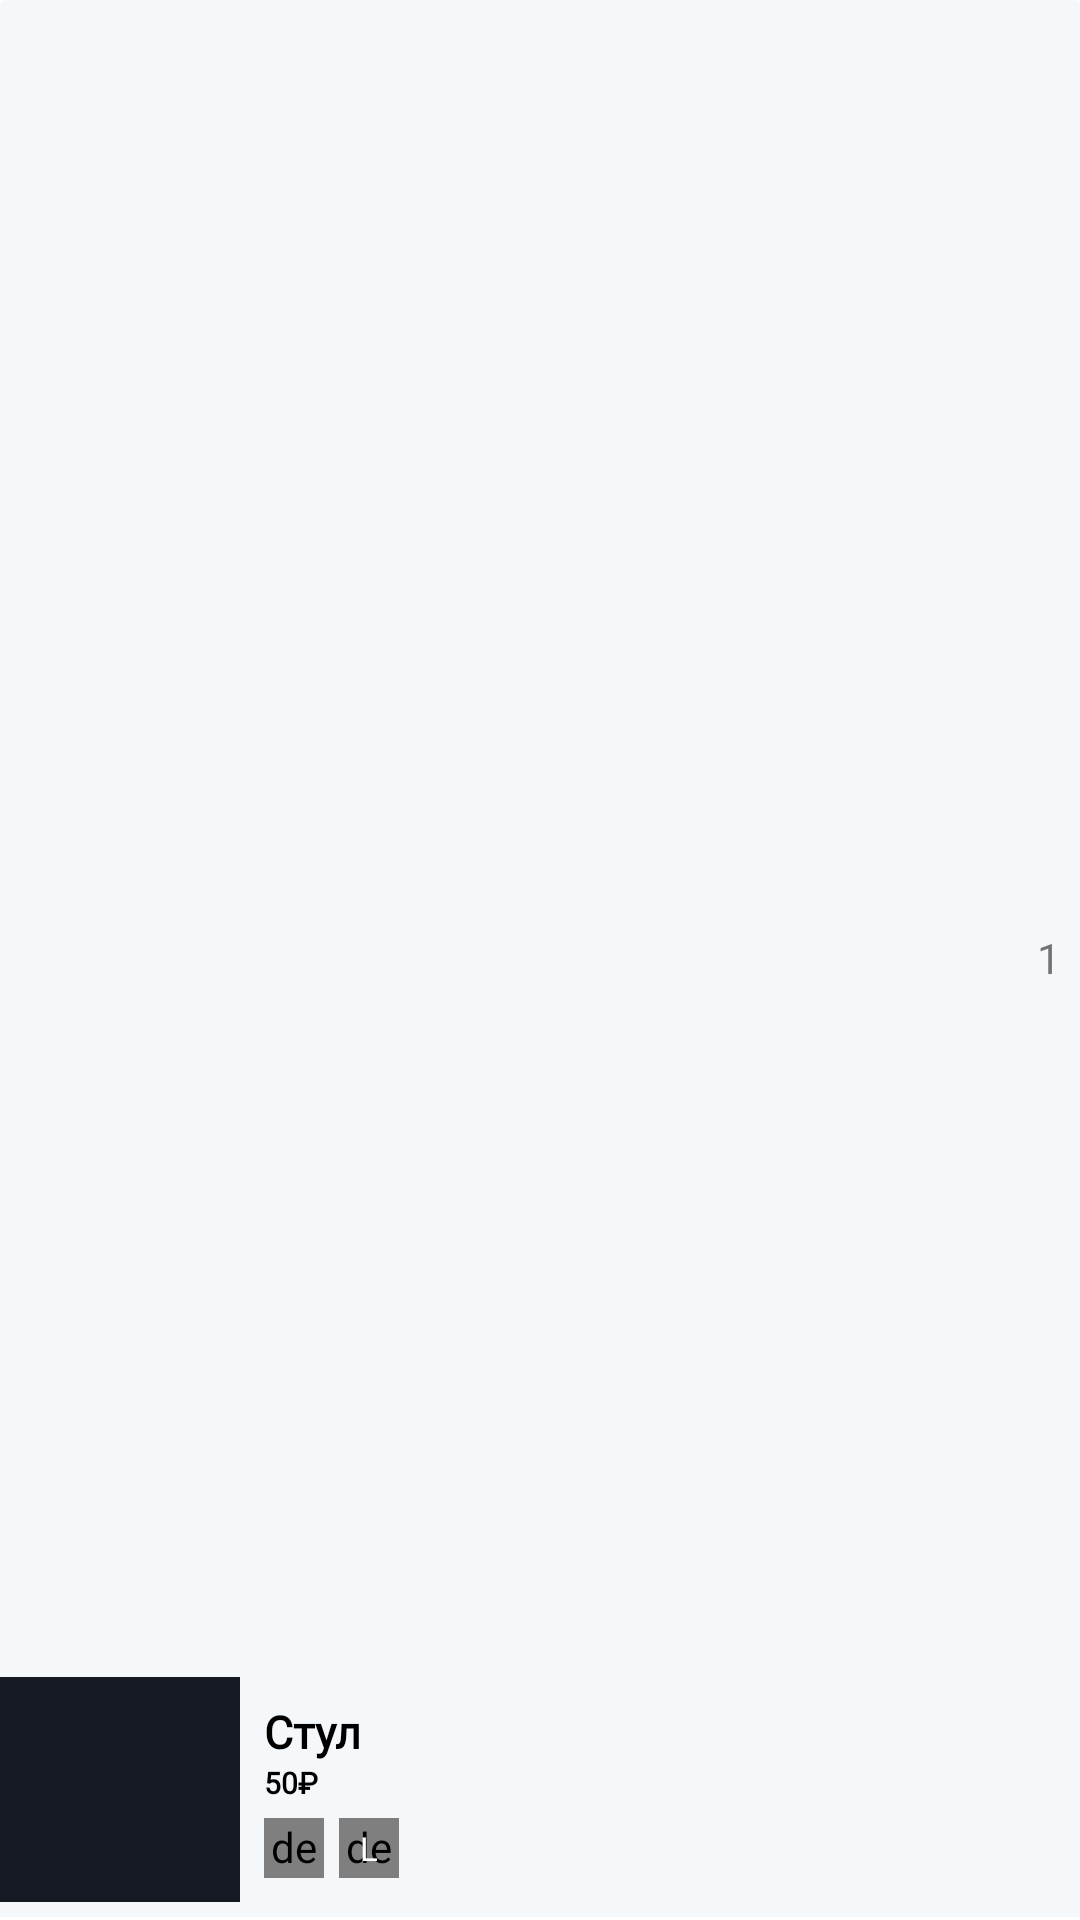

Android layout source for this screen:
<!-- AndroidManifest.xml: application theme Theme.KelineYt -->
<!-- res/layout/cart_product_item.xml -->
<?xml version="1.0" encoding="utf-8"?>
<androidx.cardview.widget.CardView xmlns:android="http://schemas.android.com/apk/res/android"
    android:layout_width="match_parent"
    android:layout_height="wrap_content"
    xmlns:app="http://schemas.android.com/apk/res-auto"
    android:backgroundTint="@color/g_white"
    app:cardElevation="0dp">

    <androidx.constraintlayout.widget.ConstraintLayout
        android:layout_width="match_parent"
        android:layout_height="match_parent">

        <View
            android:id="@+id/topLine"
            android:layout_width="0dp"
            android:layout_height="1dp"
            android:layout_marginTop="10dp"
            android:background="@color/white"
            app:layout_constraintStart_toStartOf="parent"
            app:layout_constraintBottom_toBottomOf="parent"
            app:layout_constraintEnd_toEndOf="parent"/>

        <ImageView
            android:id="@+id/imageCartProduct"
            android:layout_width="80dp"
            android:layout_height="75dp"
            android:layout_marginBottom="5dp"
            app:layout_constraintBottom_toTopOf="@+id/topLine"
            app:layout_constraintStart_toStartOf="parent"
            android:scaleType="centerCrop"
            android:src="@color/g_blue"/>

        <TextView
            android:id="@+id/tvProductCartName"
            android:layout_width="180dp"
            android:layout_height="wrap_content"
            android:layout_marginStart="8dp"
            android:layout_marginTop="8dp"
            android:fontFamily="@font/poppins_light"
            android:text="Стул"
            android:textColor="@color/black"
            android:textSize="15sp"
            android:textStyle="bold"
            app:layout_constraintStart_toEndOf="@id/imageCartProduct"
            app:layout_constraintTop_toTopOf="@id/imageCartProduct"
            android:lines="1" />



        <TextView
            android:id="@+id/tvProductCartPrice"
            android:layout_width="wrap_content"
            android:layout_height="wrap_content"
            android:fontFamily="@font/poppins_light"
            android:text="50₽"
            android:textColor="@color/black"
            android:textSize="10sp"
            android:textStyle="bold"
            app:layout_constraintStart_toStartOf="@id/tvProductCartName"
            app:layout_constraintTop_toBottomOf="@id/tvProductCartName"/>



        <ImageView
            android:id="@+id/imagePlus"
            android:layout_width="20dp"
            android:layout_height="20dp"
            android:layout_marginBottom="5dp"
            android:src="@drawable/ic_plus"
            app:layout_constraintBottom_toBottomOf="parent"
            app:layout_constraintEnd_toEndOf="parent"/>

        <ImageView
            android:id="@+id/imageMinus"
            android:layout_width="18dp"
            android:layout_height="18dp"
            android:layout_marginBottom="5dp"
            android:src="@drawable/ic_minus"
            app:layout_constraintTop_toTopOf="parent"
            android:layout_marginTop="5dp"
            android:layout_marginEnd="1dp"
            app:layout_constraintEnd_toEndOf="parent"/>





        <TextView
            android:id="@+id/tvCartProductQuantity"
            android:layout_width="wrap_content"
            android:layout_height="wrap_content"
            android:text="1"
            app:layout_constraintTop_toBottomOf="@id/imageMinus"
            app:layout_constraintEnd_toEndOf="@id/imageMinus"
            app:layout_constraintBottom_toTopOf="@id/imagePlus"
            app:layout_constraintStart_toStartOf="@id/imagePlus"/>





        <de.hdodenhof.circleimageview.CircleImageView
            android:id="@+id/imageCartProductColor"
            android:layout_width="20dp"
            android:layout_height="20dp"
            android:layout_marginTop="5dp"
            android:src="@color/g_blue"
            app:layout_constraintStart_toStartOf="@id/tvProductCartPrice"
            app:layout_constraintTop_toBottomOf="@id/tvProductCartPrice"/>

        <de.hdodenhof.circleimageview.CircleImageView
            android:id="@+id/imageCartProductSize"
            android:layout_width="20dp"
            android:layout_height="20dp"
            android:layout_marginStart="5dp"
            android:src="@color/g_blue_gray200"
            app:layout_constraintStart_toEndOf="@id/imageCartProductColor"
            app:layout_constraintTop_toTopOf="@id/imageCartProductColor"/>



        <TextView
            android:id="@+id/tvCartProductSize"
            android:layout_width="wrap_content"
            android:layout_height="wrap_content"
            android:text="L"
            android:textSize="11sp"
            android:textColor="@color/white"
            app:layout_constraintBottom_toBottomOf="@id/imageCartProductSize"
            app:layout_constraintTop_toTopOf="@id/imageCartProductSize"
            app:layout_constraintStart_toStartOf="@id/imageCartProductSize"
            app:layout_constraintEnd_toEndOf="@id/imageCartProductSize"/>


    </androidx.constraintlayout.widget.ConstraintLayout>













</androidx.cardview.widget.CardView>
<!-- resources referenced by this layout -->
<resources>
  <color name="black">#FF000000</color>
  <color name="g_blue">#151A22</color>
  <color name="g_blue_gray200">#97AABD</color>
  <color name="g_white">#F5F8FA</color>
  <color name="white">#FFFFFFFF</color>
  <style name="Theme.KelineYt" parent="Theme.MaterialComponents.Light.NoActionBar">
          
          <item name="colorPrimary">@color/purple_500</item>
          <item name="colorPrimaryVariant">@color/purple_700</item>
  
          <item name="colorOnPrimary">@color/white</item>
          
          <item name="colorSecondary">@color/teal_200</item>
          <item name="colorSecondaryVariant">@color/teal_700</item>
          <item name="colorOnSecondary">@color/black</item>
          
          <item name="android:statusBarColor" tools:targetApi="l">?attr/colorPrimaryVariant</item>
          
      </style>
  <color name="purple_500">#FF6200EE</color>
  <color name="purple_700">#FF3700B3</color>
  <color name="teal_200">#FF03DAC5</color>
  <color name="teal_700">#FF018786</color>
</resources>
